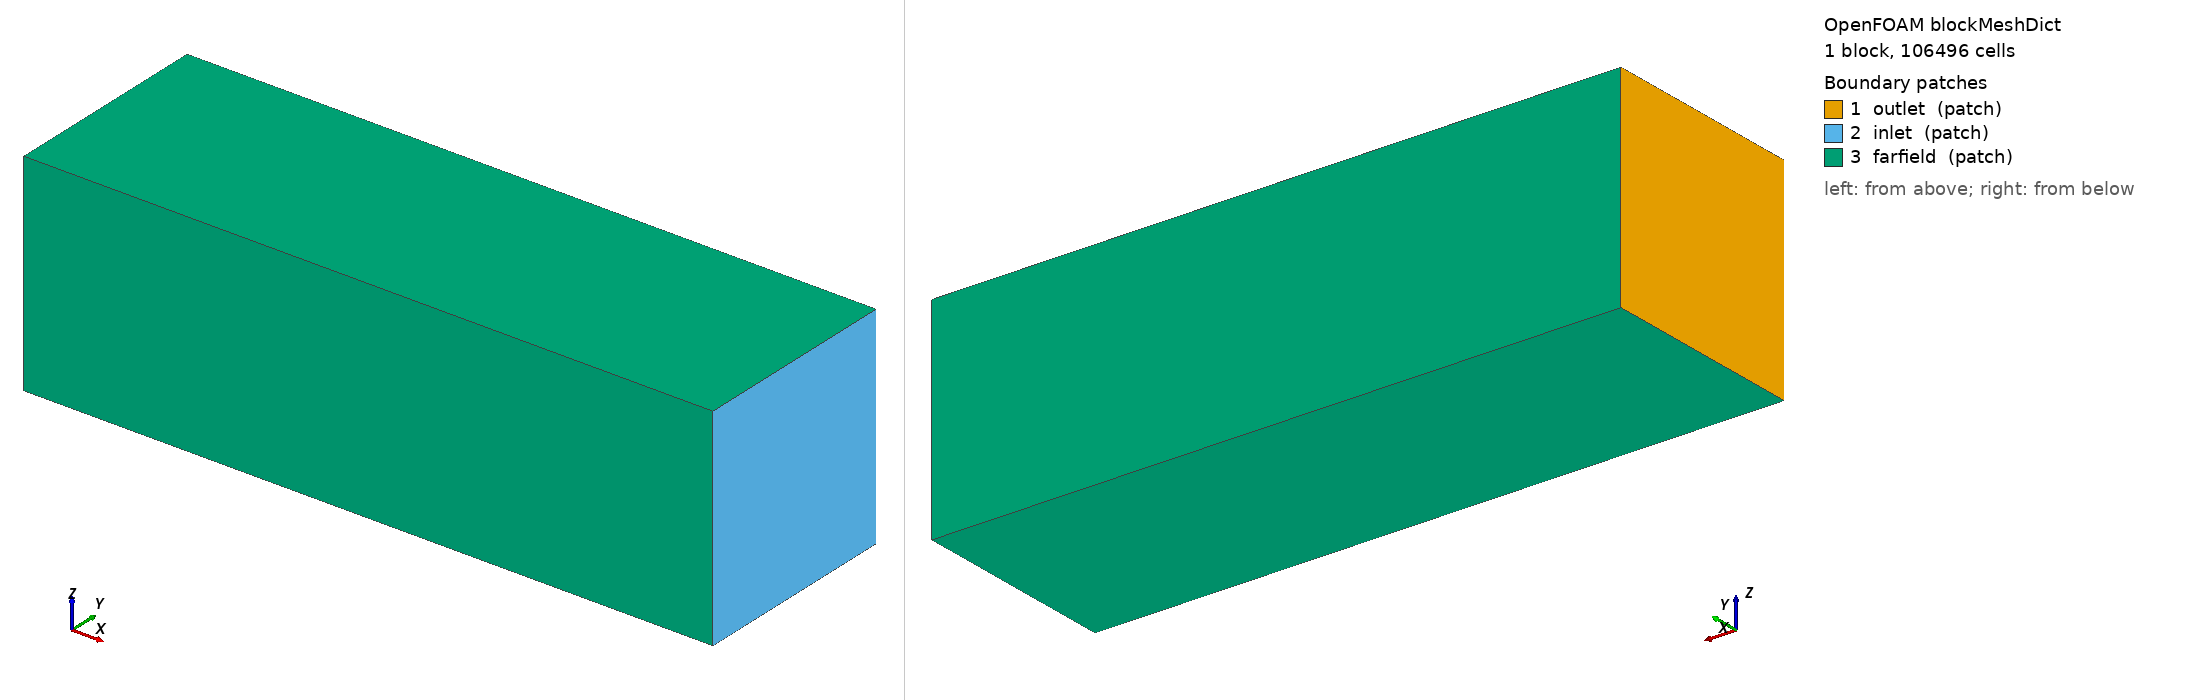

OpenFOAM case: the mesh blockMesh builds from blockMeshDict, 1 block(s), 106496 cells. Boundary patches (legend numbers): 1 outlet (patch), 2 inlet (patch), 3 farfield (patch). Left view from above one corner, right view from below the opposite corner. Boundary conditions: 0 field file(s) under 0/; 0 of 3 drawn patches have an entry in a shipped field file.

=== system/blockMeshDict ===
FoamFile
{
    format ascii;
    class dictionary;
    object blockMeshDict;
}

scale 1;

vertices
(
    (-5 -2 -2)
    ( 8 -2 -2)
    ( 8  2 -2)
    (-5  2 -2)
    (-5 -2  2)
    ( 8 -2  2)
    ( 8  2  2)
    (-5  2  2)
);

blocks
(
    hex (0 1 2 3 4 5 6 7) (104 32 32) simpleGrading (1 1 1)
);

boundary
(
    outlet
    {
        type patch;
        faces ((0 3 7 4));
    }
    inlet
    {
        type patch;
        faces ((1 5 6 2));
    }
    farfield
    {
        type patch;
        faces
        (
            (0 4 5 1)
            (3 2 6 7)
            (0 1 2 3)
            (4 7 6 5)
        );
    }
);

mergePatchPairs ();
